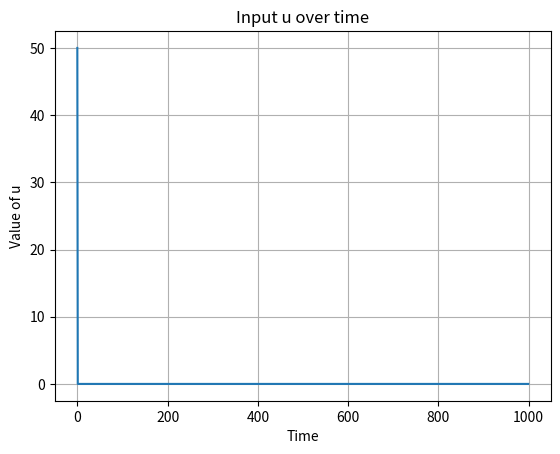

Reproduce this figure in Python.
import numpy as np
import matplotlib.pyplot as plt

# Step factor initializations
rho = 0.00007
eta = 1
lamda = 0.1

# input difference
epsilon = 10**(-5)

# Define phi and ystar as arrays
phi = np.zeros((1000, 1))
phi[0] = 0.5
phi[1] = 0.5
mu = 1

# Input initializations
u = np.zeros((1000, 1))
u[0] = 50
u[1] = 50
ystar = np.zeros((1001, 1))
y = np.zeros((1000, 1))

# Define time array with offset (adjusted for plotting)
time_plot = np.arange(0, 1000)  # This creates an array from 0 to 999

# Loop with time adjustment
for t in range(1000):
     # Use actual time for calculations (t-2)
    #   actual_time = t - 2 
    #Estimator
       
    if(t >= 2):
      
       phi[t] = (phi[t-1]) + ((eta*u[t-1]/mu+u[t-1**2])) * (y[t]-phi[t-1] * u[t-1]) 

       if abs(phi[t]) <= epsilon or abs(u[t-1]-u[t-2]) <= epsilon or np.sign(phi[t]) != np.sign(phi[0]):
            phi[t] = phi[0]


    #input
    if t >= 2:
        # Check if t+1 is within bounds for ystar
        if t + 1 < 1000:
            u[t] = u[t-1] = ((rho * phi[t]) / lamda + np.linalg.norm(phi[t])**2) * (ystar[t+1] - y[t])

        else:
        # Handle the case when t+1 is out of bounds
            u[t] = ((rho * phi[t]) / lamda + phi[t]**2) * (ystar[t+1] - y[t])
    




# Plotting with adjusted time labels
plt.plot(u)  # Use time_plot for x-axis
plt.title('Input u over time')
plt.xlabel('Time')
plt.ylabel('Value of u')
plt.grid(True)

# Set x-axis limits to clearly show 0 to 2 range
# plt.xlim(0, 2)
# plt.ylim(0, 60)

plt.show()
